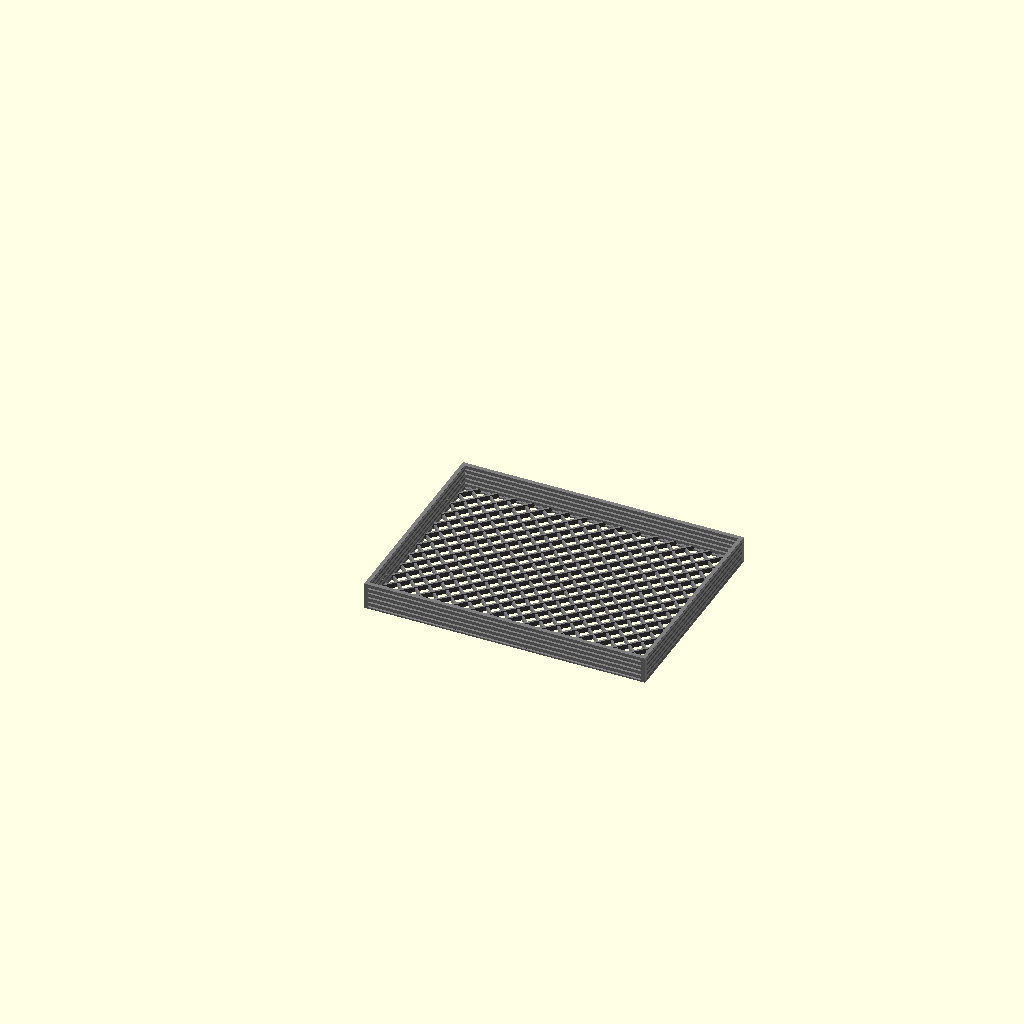
Cell 1 — every parameter at its default value.
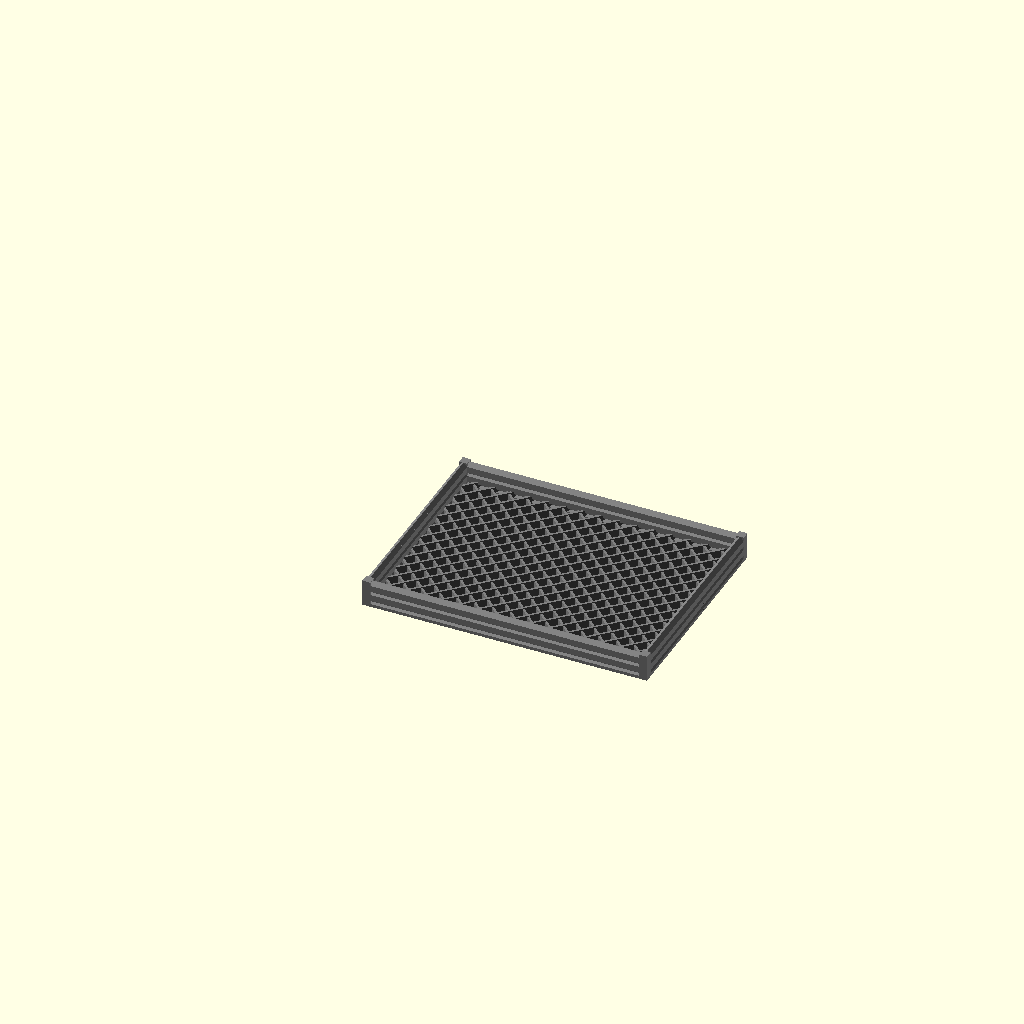
Cell 2: the same model with TH = 3.
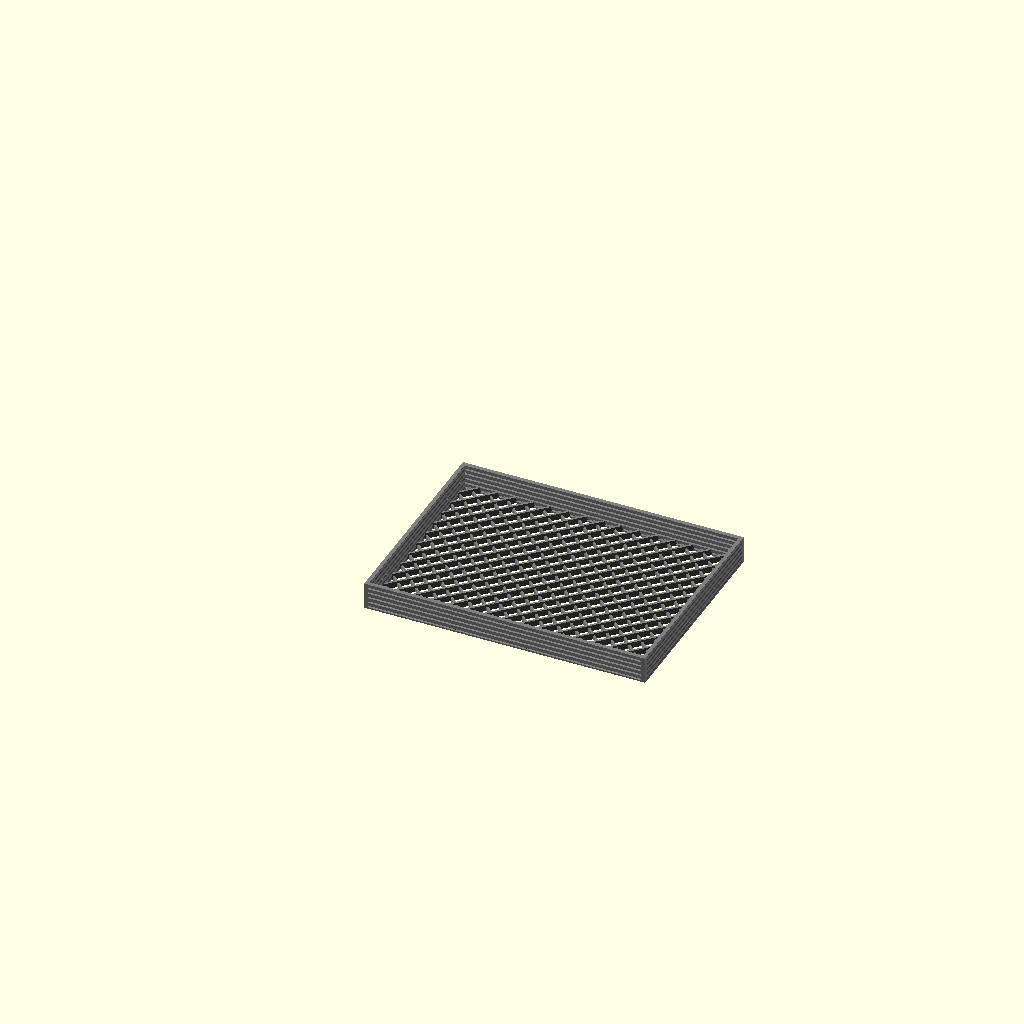
Cell 3: the same model with L1 = 0.8.
The same orthographic view direction (rotation 55°, 0°, 25°; colour scheme Cornfield) for every cell, with the view re-fitted per cell, so scale and position can differ between cells.
Source of the model, 3d-printing/2024-09-14--croissant/croissants-crate.scad:
L = 100 + 4;
W =  74 + 4;
H =   8 + 2;

TH = 1.5;
L1 = .4;
STEP = 100/15;

module plate() {
    if(0)
    translate([0, 0, L1])
    cube([L, W, TH-L1-L1/2]);

    w = .8;
    intersection() {
        union() for (x=[0:STEP:L+W]) {
            translate([x, 0, 0])
            rotate([0, 0, 45])
            translate([-w/2, -w/2, 0])
            cube([w, W*sqrt(2)+W, TH]);

            translate([x-W, 0, 0])
            rotate([0, 0, -45])
            translate([-w/2, -w/2, 0])
            cube([w, W*sqrt(2)+w, TH + L1]);
        }

        cube([L, W, TH*3]);
    }
}

module side(l) {
    l2 = l + TH;
    intersection() {
        translate([-TH/2, -TH/2, 0])
        cube([l2, TH, H]);

        th = TH * 1.25;
        union() for (y = [0:th:H]) {
            translate([0, 0, y])
            rotate([45, 0, 0])
            translate([-TH, -th/2, -th/2])
            cube([l2, th, th]);
        }
    }
    translate([-TH/2, -TH/2, 0])
    cube([TH, TH, H]);

    translate([l-TH/2, -TH/2, 0])
    cube([TH, TH, H]);

}

module crate() {
    side(L);
    translate([0, W, 0]) side(L);
    rotate([0, 0, 90]) side(W);
    translate([L, 0, 0]) rotate([0, 0, 90]) side(W);

    plate();
}

color("grey") crate();
Parameter table extracted from the source (name, type, default, range or options):
TH: number, default 1.5
L1: number, default 0.4
